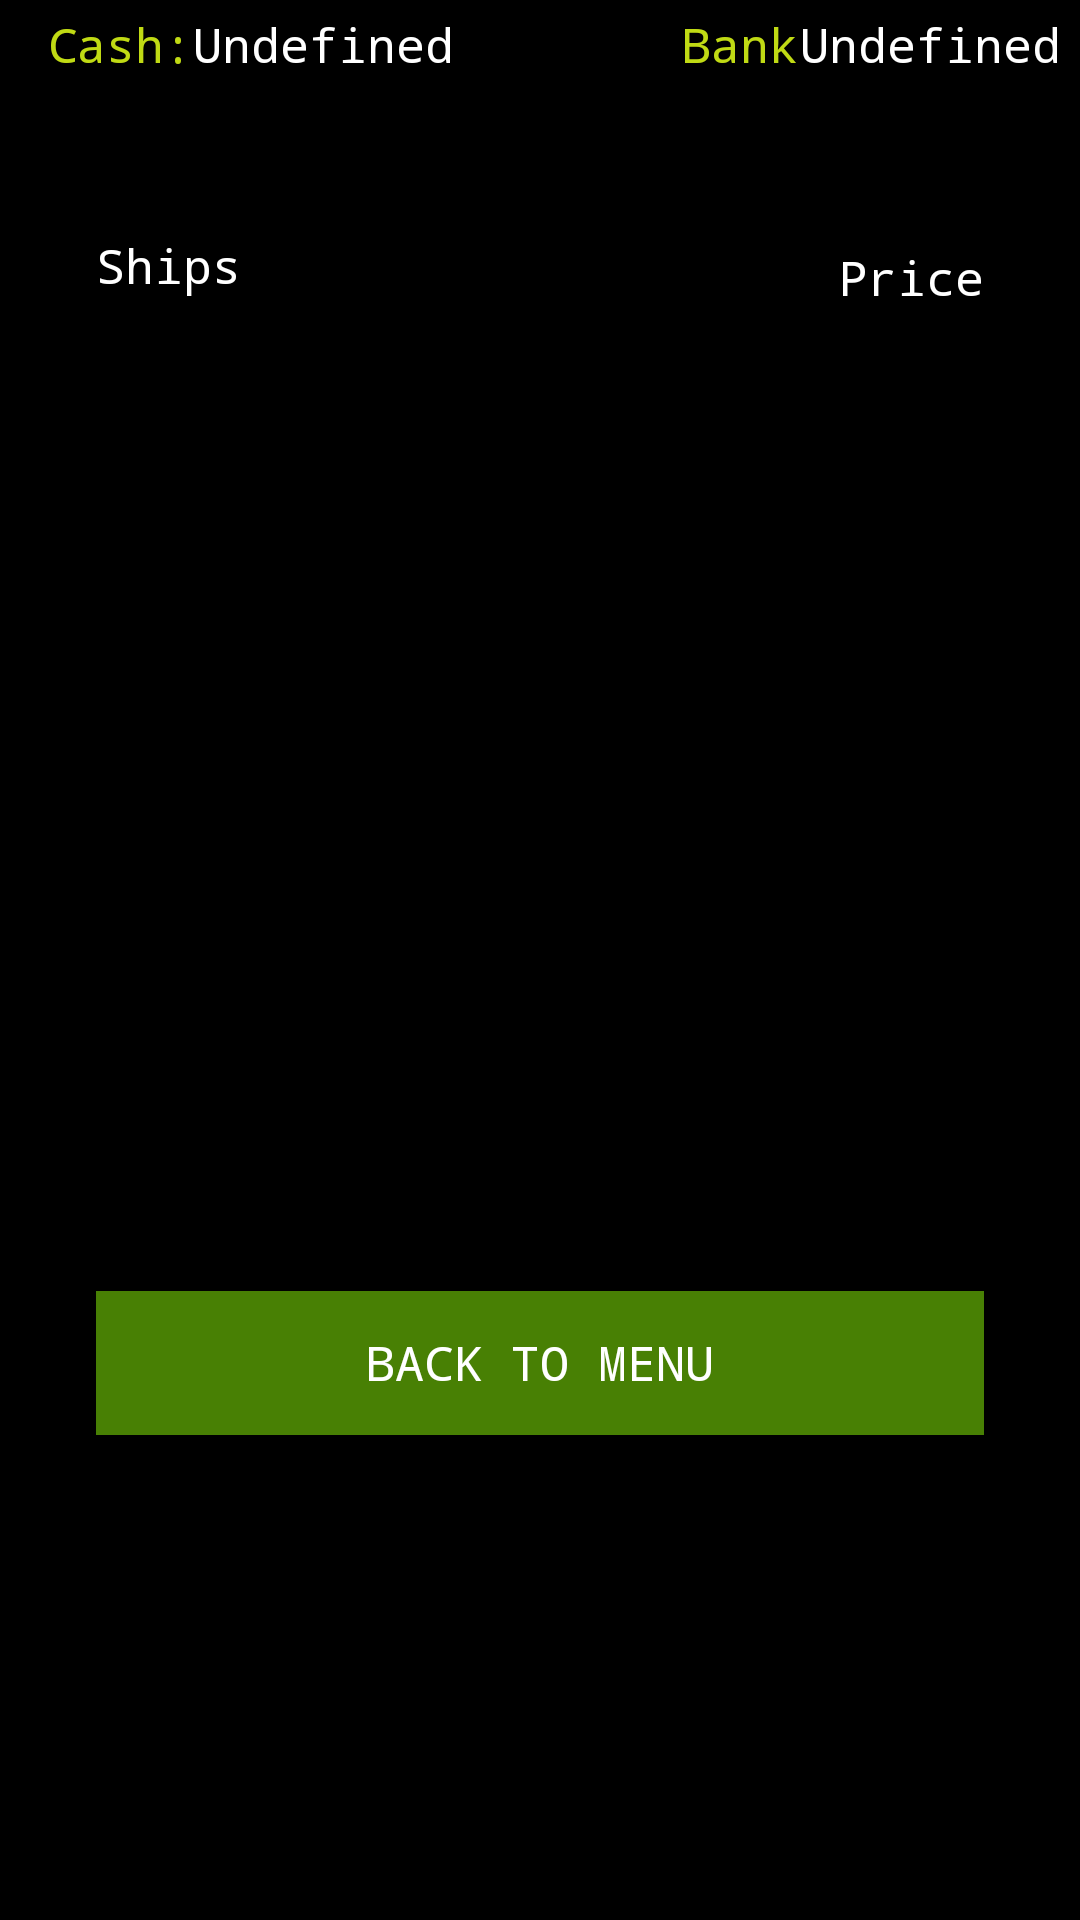

Write the Android layout XML for this screen, with the resource values it uses.
<!-- AndroidManifest.xml: application theme AppTheme -->
<!-- res/layout/activity_shipyard.xml -->
<?xml version="1.0" encoding="utf-8"?>
<androidx.constraintlayout.widget.ConstraintLayout xmlns:android="http://schemas.android.com/apk/res/android"
    xmlns:app="http://schemas.android.com/apk/res-auto"
    xmlns:tools="http://schemas.android.com/tools"
    android:layout_width="match_parent"
    android:layout_height="match_parent"
    android:background="@color/colorPrimary"
    tools:context=".shipyard.ShipyardActivity">

    <Button
        android:id="@+id/planet_take_off"
        style="@style/Button"
        android:layout_width="0dp"
        android:layout_height="wrap_content"
        android:layout_marginStart="32dp"
        android:layout_marginLeft="32dp"
        android:layout_marginTop="112dp"
        android:layout_marginEnd="32dp"
        android:layout_marginRight="32dp"
        android:onClick="onGoBackToMainOptions"
        android:text="@string/back_to_menu"
        app:layout_constraintEnd_toEndOf="parent"
        app:layout_constraintHorizontal_bias="0.0"
        app:layout_constraintStart_toStartOf="parent"
        app:layout_constraintTop_toBottomOf="@+id/rvShipyard" />


    <androidx.recyclerview.widget.RecyclerView
        android:id="@+id/rvShipyard"
        android:layout_width="0dp"
        android:layout_height="195dp"
        android:layout_marginStart="8dp"
        android:layout_marginLeft="8dp"
        android:layout_marginTop="24dp"
        android:layout_marginEnd="8dp"
        android:layout_marginRight="8dp"
        app:layout_constraintEnd_toEndOf="parent"
        app:layout_constraintHorizontal_bias="0.0"
        app:layout_constraintStart_toStartOf="parent"
        app:layout_constraintTop_toBottomOf="@+id/shipyard_main_name_label" />

    <TextView
        android:id="@+id/shipyard_main_name_label"
        style="@style/UserInfo"
        android:layout_width="wrap_content"
        android:layout_height="wrap_content"
        android:layout_marginStart="32dp"
        android:layout_marginLeft="32dp"
        android:layout_marginTop="52dp"
        android:text="@string/shipyard_ships"
        app:layout_constraintStart_toStartOf="parent"
        app:layout_constraintTop_toBottomOf="@+id/shipyard_user_cash" />

    <TextView
        android:id="@+id/shipyard_main_price_label"
        style="@style/UserInfo"
        android:layout_width="wrap_content"
        android:layout_height="wrap_content"
        android:layout_marginTop="56dp"
        android:layout_marginEnd="32dp"
        android:layout_marginRight="32dp"
        android:text="@string/market_price"
        app:layout_constraintEnd_toEndOf="parent"
        app:layout_constraintTop_toBottomOf="@+id/shipyard_user_bank_label" />

    <TextView
        android:id="@+id/shipyard_user_cash_label"
        style="@style/UserTopInfo"
        android:layout_width="wrap_content"
        android:layout_height="wrap_content"
        android:layout_marginStart="16dp"
        android:layout_marginLeft="16dp"
        android:layout_marginTop="4dp"
        android:text="@string/user_cash"
        app:layout_constraintStart_toStartOf="parent"
        app:layout_constraintTop_toTopOf="parent" />

    <TextView
        android:id="@+id/shipyard_user_bank_label"
        style="@style/UserTopInfo"
        android:layout_width="wrap_content"
        android:layout_height="wrap_content"
        android:layout_marginStart="76dp"
        android:layout_marginLeft="76dp"
        android:layout_marginTop="4dp"
        android:text="@string/user_bank"
        app:layout_constraintStart_toEndOf="@+id/shipyard_user_cash"
        app:layout_constraintTop_toTopOf="parent" />

    <TextView
        android:id="@+id/shipyard_user_cash"
        style="@style/UserInfo"
        android:layout_width="wrap_content"
        android:layout_height="wrap_content"
        android:layout_marginTop="4dp"
        android:text="@string/undefined"
        app:layout_constraintStart_toEndOf="@+id/shipyard_user_cash_label"
        app:layout_constraintTop_toTopOf="parent" />

    <TextView
        android:id="@+id/shipyard_user_bank"
        style="@style/UserInfo"
        android:layout_width="wrap_content"
        android:layout_height="wrap_content"
        android:layout_marginTop="4dp"
        android:layout_marginEnd="8dp"
        android:layout_marginRight="8dp"
        android:text="@string/undefined"
        app:layout_constraintEnd_toEndOf="parent"
        app:layout_constraintHorizontal_bias="0.859"
        app:layout_constraintStart_toEndOf="@+id/shipyard_user_bank_label"
        app:layout_constraintTop_toTopOf="parent" />

    <TextView
        android:id="@+id/shipyard_current_ship"
        style="@style/UserInfo"
        android:textColor="@color/colorAccent"
        android:layout_width="wrap_content"
        android:layout_height="wrap_content"
        android:layout_marginStart="32dp"
        android:layout_marginLeft="32dp"
        android:layout_marginTop="20dp"
        app:layout_constraintStart_toStartOf="parent"
        app:layout_constraintTop_toBottomOf="@+id/shipyard_user_cash"
        tools:text="Trader" />

</androidx.constraintlayout.widget.ConstraintLayout>
<!-- resources referenced by this layout -->
<resources>
  <color name="colorAccent">#488004</color>
  <color name="colorPrimary">#000000</color>
  <string name="back_to_menu">Back to Menu</string>
  <string name="market_price">Price</string>
  <string name="shipyard_ships">Ships</string>
  <string name="undefined">Undefined</string>
  <string name="user_bank">Bank: </string>
  
      //Fight
  <string name="user_cash">Cash: </string>
  <style name="Button">
          <item name="android:textColor">@color/white</item>
          <item name="android:background">@color/colorAccent</item>
          <item name="android:typeface">monospace</item>
          <item name="android:textSize">16sp</item>
  
      </style>
  <style name="UserInfo">
          <item name="android:textColor">@color/white</item>
          <item name="android:background">@color/colorPrimary</item>
          <item name="android:typeface">monospace</item>
          <item name="android:textSize">16sp</item>
  
      </style>
  <style name="UserTopInfo">
          <item name="android:textColor">#c0da14</item>
          <item name="android:background">@color/colorPrimary</item>
          <item name="android:typeface">monospace</item>
          <item name="android:textSize">16sp</item>
  
      </style>
  <style name="AppTheme" parent="Theme.AppCompat.Light.DarkActionBar">
          
          <item name="colorPrimary">@color/colorPrimary</item>
          <item name="colorPrimaryDark">@color/colorPrimaryDark</item>
          <item name="colorAccent">@color/colorAccent</item>
          <item name="android:textSize">20sp</item>
          <item name="background">@color/colorPrimary</item>
      </style>
  <color name="white">#ffffff</color>
  <color name="colorPrimaryDark">#00574B</color>
</resources>
